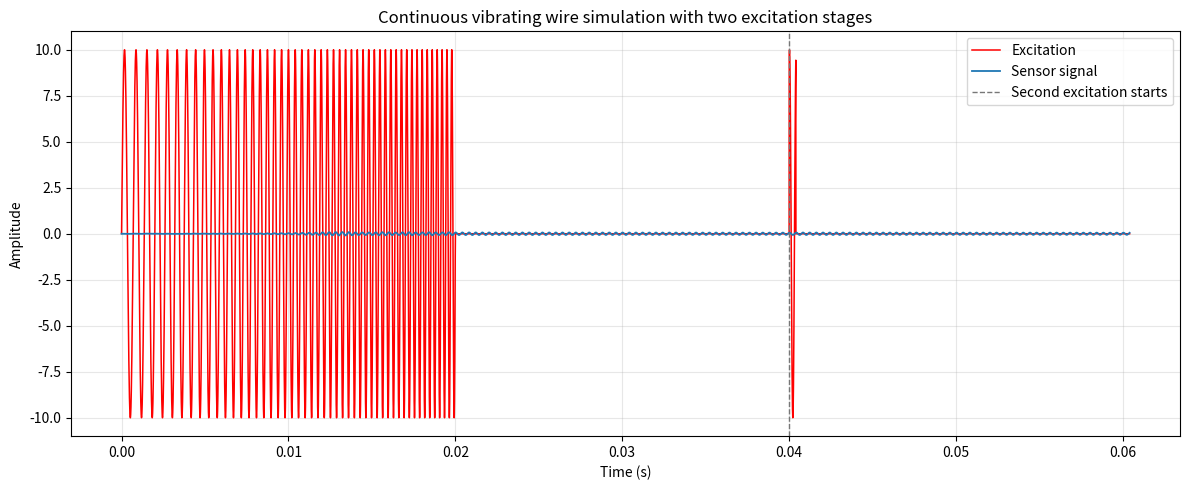

Write the Python code that produced this figure.
import argparse
from dataclasses import dataclass
from pathlib import Path

import matplotlib.pyplot as plt
import numpy as np


@dataclass
class SensorState:
    time: float = 0.0
    displacement: float = 0.0
    velocity: float = 0.0


@dataclass
class ElectromagneticSensorState:
    time: float = 0.0
    displacement: float = 0.0
    velocity: float = 0.0
    current: float = 0.0


@dataclass
class SimulationResult:
    time: np.ndarray
    excitation: np.ndarray
    sensor_signal: np.ndarray
    combined_signal: np.ndarray


class VibratingWireSensorSimulator:
    """Second-order vibrating wire sensor simulator with persistent state."""

    def __init__(
        self,
        q_value: float = 80.0,
        resonant_frequency: float = 1000.0,
        static_resistance: float = 480.0,
        decay_coefficient: float = 5.0,
        output_duration: float = 0.08,
        drive_gain: float = 2.0e6,
        output_gain: float = 1.0,
    ) -> None:
        self.q_value = q_value
        self.resonant_frequency = resonant_frequency
        self.static_resistance = static_resistance
        self.decay_coefficient = decay_coefficient
        self.output_duration = output_duration
        self.drive_gain = drive_gain
        self.output_gain = output_gain
        self.state = SensorState()

    @property
    def angular_frequency(self) -> float:
        return 2.0 * np.pi * self.resonant_frequency

    @property
    def damping(self) -> float:
        q_damping = self.angular_frequency / (2.0 * self.q_value)
        return q_damping + self.decay_coefficient

    def reset(self) -> None:
        self.state = SensorState()

    def _acceleration(self, displacement: float, velocity: float, excitation: float) -> float:
        return (
            self.drive_gain * excitation
            - 2.0 * self.damping * velocity
            - self.angular_frequency**2 * displacement
        )

    def _step(self, excitation: float, dt: float) -> float:
        x0 = self.state.displacement
        v0 = self.state.velocity

        # Fourth-order Runge-Kutta integration for stable oscillator simulation.
        k1_x = v0
        k1_v = self._acceleration(x0, v0, excitation)

        k2_x = v0 + 0.5 * dt * k1_v
        k2_v = self._acceleration(x0 + 0.5 * dt * k1_x, v0 + 0.5 * dt * k1_v, excitation)

        k3_x = v0 + 0.5 * dt * k2_v
        k3_v = self._acceleration(x0 + 0.5 * dt * k2_x, v0 + 0.5 * dt * k2_v, excitation)

        k4_x = v0 + dt * k3_v
        k4_v = self._acceleration(x0 + dt * k3_x, v0 + dt * k3_v, excitation)

        self.state.displacement += dt * (k1_x + 2.0 * k2_x + 2.0 * k3_x + k4_x) / 6.0
        self.state.velocity += dt * (k1_v + 2.0 * k2_v + 2.0 * k3_v + k4_v) / 6.0
        self.state.time += dt

        resistance_scale = 350.0 / max(self.static_resistance, 1.0)
        return self.output_gain * resistance_scale * self.state.displacement

    def simulate(
        self,
        excitation: np.ndarray,
        sample_rate: float,
        output_duration: float | None = None,
        decay_threshold: float = 1.0e-5,
        max_decay_duration: float = 2.0,
    ) -> SimulationResult:
        dt = 1.0 / sample_rate
        excitation = np.asarray(excitation, dtype=float)
        duration = self.output_duration if output_duration is None else output_duration

        excitation_series = excitation.copy()
        if duration > 0.0:
            post_excitation_samples = int(round(duration * sample_rate))
            excitation_series = np.pad(excitation_series, (0, post_excitation_samples))

        start_time = self.state.time
        sensor_values: list[float] = []
        excitation_values: list[float] = []
        time_values: list[float] = []

        for excitation_value in excitation_series:
            time_values.append(self.state.time)
            excitation_values.append(excitation_value)
            sensor_values.append(self._step(excitation_value, dt))

        # duration < 0 means "run only the provided excitation samples".
        if duration == 0.0:
            max_extra_samples = int(round(max_decay_duration * sample_rate))
            for _ in range(max_extra_samples):
                if abs(self.state.displacement) < decay_threshold and abs(self.state.velocity) < decay_threshold:
                    break
                time_values.append(self.state.time)
                excitation_values.append(0.0)
                sensor_values.append(self._step(0.0, dt))

        time = np.asarray(time_values) - start_time
        excitation_out = np.asarray(excitation_values)
        sensor_signal = np.asarray(sensor_values)
        combined_signal = excitation_out + sensor_signal
        return SimulationResult(time, excitation_out, sensor_signal, combined_signal)

    def simulate_sweep(
        self,
        start_frequency: float,
        end_frequency: float,
        sweep_duration: float,
        sample_rate: float,
        amplitude: float = 1.0,
        output_duration: float | None = None,
    ) -> SimulationResult:
        excitation = build_sweep_excitation(
            start_frequency=start_frequency,
            end_frequency=end_frequency,
            duration=sweep_duration,
            sample_rate=sample_rate,
            amplitude=amplitude,
        )
        return self.simulate(
            excitation=excitation,
            sample_rate=sample_rate,
            output_duration=output_duration,
        )

    def current_phase(self) -> float:
        return float(
            np.arctan2(
                self.state.displacement,
                self.state.velocity / max(self.angular_frequency, 1.0),
            )
        )

    def simulate_phase_aligned_single_frequency(
        self,
        frequency: float,
        duration: float,
        sample_rate: float,
        amplitude: float,
        output_duration: float | None = None,
    ) -> SimulationResult:
        excitation = build_single_frequency_excitation(
            frequency=frequency,
            duration=duration,
            sample_rate=sample_rate,
            amplitude=amplitude,
            phase=self.current_phase(),
        )
        return self.simulate(
            excitation=excitation,
            sample_rate=sample_rate,
            output_duration=output_duration,
        )


class IdealVibratingWireSensorSimulator:
    """Ideal decaying sine generator for frequency-estimation debugging."""

    def __init__(
        self,
        q_value: float = 1200.0,
        resonant_frequency: float = 2500.0,
        static_resistance: float = 150.0,
        decay_coefficient: float = 0.2,
        output_duration: float = 0.08,
        output_gain: float = 1.0,
    ) -> None:
        self.q_value = q_value
        self.resonant_frequency = resonant_frequency
        self.static_resistance = static_resistance
        self.decay_coefficient = decay_coefficient
        self.output_duration = output_duration
        self.output_gain = output_gain
        self.state = SensorState()
        self.decay_elapsed = 0.0
        self.decay_amplitude = output_gain

    @property
    def angular_frequency(self) -> float:
        return 2.0 * np.pi * self.resonant_frequency

    @property
    def damping(self) -> float:
        q_damping = self.angular_frequency / (2.0 * self.q_value)
        return q_damping + self.decay_coefficient

    def reset(self) -> None:
        self.state = SensorState()
        self.decay_elapsed = 0.0
        self.decay_amplitude = self.output_gain

    def _ideal_decay(self, sample_count: int, sample_rate: float, start_elapsed: float = 0.0) -> np.ndarray:
        decay_time = start_elapsed + np.arange(sample_count) / sample_rate
        return self.decay_amplitude * np.exp(-self.damping * decay_time) * np.sin(
            self.angular_frequency * decay_time
        )

    def simulate(
        self,
        excitation: np.ndarray,
        sample_rate: float,
        output_duration: float | None = None,
        decay_threshold: float = 1.0e-5,
        max_decay_duration: float = 2.0,
    ) -> SimulationResult:
        dt = 1.0 / sample_rate
        excitation = np.asarray(excitation, dtype=float)
        duration = self.output_duration if output_duration is None else output_duration

        if duration > 0.0:
            post_excitation_samples = int(round(duration * sample_rate))
        elif duration == 0.0:
            if self.damping <= 0.0:
                post_excitation_samples = int(round(max_decay_duration * sample_rate))
            else:
                decay_time = -np.log(decay_threshold / max(self.output_gain, 1.0e-12)) / self.damping
                post_excitation_samples = int(round(min(decay_time, max_decay_duration) * sample_rate))
        else:
            post_excitation_samples = 0

        excitation_out = np.pad(excitation, (0, post_excitation_samples))
        sensor_signal = np.zeros_like(excitation_out)
        has_excitation = bool(np.any(np.abs(excitation) > 0.0))
        if has_excitation and post_excitation_samples > 0:
            self.decay_amplitude = float(np.max(np.abs(excitation)))
            sensor_signal[len(excitation) :] = self._ideal_decay(post_excitation_samples, sample_rate)
            self.decay_elapsed = post_excitation_samples * dt
        elif not has_excitation and len(excitation) > 0:
            sensor_signal[: len(excitation)] = self._ideal_decay(len(excitation), sample_rate, self.decay_elapsed)
            self.decay_elapsed += len(excitation) * dt

        start_time = self.state.time
        time = np.arange(len(excitation_out)) * dt
        self.state.time += len(excitation_out) * dt
        combined_signal = excitation_out + sensor_signal
        return SimulationResult(time, excitation_out, sensor_signal, combined_signal)

    def simulate_sweep(
        self,
        start_frequency: float,
        end_frequency: float,
        sweep_duration: float,
        sample_rate: float,
        amplitude: float = 1.0,
        output_duration: float | None = None,
    ) -> SimulationResult:
        excitation = build_sweep_excitation(
            start_frequency=start_frequency,
            end_frequency=end_frequency,
            duration=sweep_duration,
            sample_rate=sample_rate,
            amplitude=amplitude,
        )
        return self.simulate(
            excitation=excitation,
            sample_rate=sample_rate,
            output_duration=output_duration,
        )

    def current_phase(self) -> float:
        return 0.0

    def simulate_phase_aligned_single_frequency(
        self,
        frequency: float,
        duration: float,
        sample_rate: float,
        amplitude: float,
        output_duration: float | None = None,
    ) -> SimulationResult:
        excitation = build_single_frequency_excitation(
            frequency=frequency,
            duration=duration,
            sample_rate=sample_rate,
            amplitude=amplitude,
            phase=0.0,
        )
        return self.simulate(
            excitation=excitation,
            sample_rate=sample_rate,
            output_duration=output_duration,
        )


class ElectromagneticVibratingWireSensorSimulator:
    """Vibrating wire simulator with coil current, force coupling, and back EMF."""

    def __init__(
        self,
        q_value: float = 1200.0,
        resonant_frequency: float = 2500.0,
        static_resistance: float = 480.0,
        decay_coefficient: float = 0.2,
        output_duration: float = 0.08,
        equivalent_mass: float = 1.0e-4,
        coil_resistance: float = 150.0,
        coil_inductance: float = 0.02,
        force_constant: float = 0.5,
        back_emf_constant: float = 0.05,
        output_gain: float = 5000.0,
    ) -> None:
        self.q_value = q_value
        self.resonant_frequency = resonant_frequency
        self.static_resistance = static_resistance
        self.decay_coefficient = decay_coefficient
        self.output_duration = output_duration
        self.equivalent_mass = equivalent_mass
        self.coil_resistance = coil_resistance
        self.coil_inductance = coil_inductance
        self.force_constant = force_constant
        self.back_emf_constant = back_emf_constant
        self.output_gain = output_gain
        self.state = ElectromagneticSensorState()

    @property
    def angular_frequency(self) -> float:
        return 2.0 * np.pi * self.resonant_frequency

    @property
    def stiffness(self) -> float:
        return self.equivalent_mass * self.angular_frequency**2

    @property
    def damping(self) -> float:
        q_damping = self.equivalent_mass * self.angular_frequency / self.q_value
        return q_damping + self.decay_coefficient * self.equivalent_mass

    def reset(self) -> None:
        self.state = ElectromagneticSensorState()

    def _derivatives(
        self,
        displacement: float,
        velocity: float,
        current: float,
        excitation_voltage: float,
    ) -> tuple[float, float, float]:
        dx_dt = velocity
        dv_dt = (
            self.force_constant * current
            - self.damping * velocity
            - self.stiffness * displacement
        ) / self.equivalent_mass
        di_dt = (
            excitation_voltage
            - self.coil_resistance * current
            - self.back_emf_constant * velocity
        ) / self.coil_inductance
        return dx_dt, dv_dt, di_dt

    def _step(self, excitation_voltage: float, dt: float) -> float:
        x0 = self.state.displacement
        v0 = self.state.velocity
        i0 = self.state.current

        k1_x, k1_v, k1_i = self._derivatives(x0, v0, i0, excitation_voltage)
        k2_x, k2_v, k2_i = self._derivatives(
            x0 + 0.5 * dt * k1_x,
            v0 + 0.5 * dt * k1_v,
            i0 + 0.5 * dt * k1_i,
            excitation_voltage,
        )
        k3_x, k3_v, k3_i = self._derivatives(
            x0 + 0.5 * dt * k2_x,
            v0 + 0.5 * dt * k2_v,
            i0 + 0.5 * dt * k2_i,
            excitation_voltage,
        )
        k4_x, k4_v, k4_i = self._derivatives(
            x0 + dt * k3_x,
            v0 + dt * k3_v,
            i0 + dt * k3_i,
            excitation_voltage,
        )

        self.state.displacement += dt * (k1_x + 2.0 * k2_x + 2.0 * k3_x + k4_x) / 6.0
        self.state.velocity += dt * (k1_v + 2.0 * k2_v + 2.0 * k3_v + k4_v) / 6.0
        self.state.current += dt * (k1_i + 2.0 * k2_i + 2.0 * k3_i + k4_i) / 6.0
        self.state.time += dt

        resistance_scale = 350.0 / max(self.static_resistance, 1.0)
        induced_voltage = self.back_emf_constant * self.state.velocity
        return self.output_gain * resistance_scale * induced_voltage

    def simulate(
        self,
        excitation: np.ndarray,
        sample_rate: float,
        output_duration: float | None = None,
        decay_threshold: float = 1.0e-5,
        max_decay_duration: float = 2.0,
    ) -> SimulationResult:
        dt = 1.0 / sample_rate
        excitation = np.asarray(excitation, dtype=float)
        duration = self.output_duration if output_duration is None else output_duration

        excitation_series = excitation.copy()
        if duration > 0.0:
            post_excitation_samples = int(round(duration * sample_rate))
            excitation_series = np.pad(excitation_series, (0, post_excitation_samples))

        start_time = self.state.time
        sensor_values: list[float] = []
        excitation_values: list[float] = []
        time_values: list[float] = []

        for excitation_value in excitation_series:
            time_values.append(self.state.time)
            excitation_values.append(excitation_value)
            sensor_values.append(self._step(excitation_value, dt))

        if duration == 0.0:
            max_extra_samples = int(round(max_decay_duration * sample_rate))
            for _ in range(max_extra_samples):
                if abs(self.state.displacement) < decay_threshold and abs(self.state.velocity) < decay_threshold:
                    break
                time_values.append(self.state.time)
                excitation_values.append(0.0)
                sensor_values.append(self._step(0.0, dt))

        time = np.asarray(time_values) - start_time
        excitation_out = np.asarray(excitation_values)
        sensor_signal = np.asarray(sensor_values)
        combined_signal = excitation_out + sensor_signal
        return SimulationResult(time, excitation_out, sensor_signal, combined_signal)

    def simulate_sweep(
        self,
        start_frequency: float,
        end_frequency: float,
        sweep_duration: float,
        sample_rate: float,
        amplitude: float = 1.0,
        output_duration: float | None = None,
    ) -> SimulationResult:
        excitation = build_sweep_excitation(
            start_frequency=start_frequency,
            end_frequency=end_frequency,
            duration=sweep_duration,
            sample_rate=sample_rate,
            amplitude=amplitude,
        )
        return self.simulate(
            excitation=excitation,
            sample_rate=sample_rate,
            output_duration=output_duration,
        )

    def current_phase(self) -> float:
        velocity_scale = max(
            np.hypot(self.angular_frequency * self.state.displacement, self.state.velocity),
            1.0e-12,
        )
        return float(np.arcsin(np.clip(self.state.velocity / velocity_scale, -1.0, 1.0)))

    def simulate_phase_aligned_single_frequency(
        self,
        frequency: float,
        duration: float,
        sample_rate: float,
        amplitude: float,
        output_duration: float | None = None,
    ) -> SimulationResult:
        excitation = build_single_frequency_excitation(
            frequency=frequency,
            duration=duration,
            sample_rate=sample_rate,
            amplitude=amplitude,
            phase=self.current_phase(),
        )
        return self.simulate(
            excitation=excitation,
            sample_rate=sample_rate,
            output_duration=output_duration,
        )


def build_sweep_excitation(
    start_frequency: float,
    end_frequency: float,
    duration: float,
    sample_rate: float,
    amplitude: float,
) -> np.ndarray:
    time = np.arange(0.0, duration, 1.0 / sample_rate)
    instantaneous_frequency = np.linspace(start_frequency, end_frequency, len(time))
    phase = 2.0 * np.pi * np.cumsum(instantaneous_frequency) / sample_rate
    return amplitude * np.sin(phase)


def build_single_frequency_excitation(
    frequency: float,
    duration: float,
    sample_rate: float,
    amplitude: float,
    phase: float,
) -> np.ndarray:
    time = np.arange(0.0, duration, 1.0 / sample_rate)
    return amplitude * np.sin(2.0 * np.pi * frequency * time + phase)


def plot_result(result: SimulationResult, output: Path, title: str) -> plt.Figure:
    fig, axis = plt.subplots(1, 1, figsize=(12, 5))

    axis.plot(result.time, result.excitation, color="red", linewidth=1.1, label="Excitation")
    axis.plot(result.time, result.sensor_signal, color="C0", linewidth=1.3, label="Sensor signal")
    axis.set_title(title)
    axis.set_xlabel("Time (s)")
    axis.set_ylabel("Amplitude")
    axis.grid(True, alpha=0.3)
    axis.legend(loc="upper right")

    fig.tight_layout()
    fig.savefig(output, dpi=220)
    return fig


def plot_two_results(
    first_result: SimulationResult,
    second_result: SimulationResult,
    output: Path,
) -> None:
    first_dt = first_result.time[1] - first_result.time[0] if len(first_result.time) > 1 else 0.0
    second_time = second_result.time + first_result.time[-1] + first_dt
    time = np.concatenate((first_result.time, second_time))
    excitation = np.concatenate((first_result.excitation, second_result.excitation))
    sensor_signal = np.concatenate((first_result.sensor_signal, second_result.sensor_signal))

    fig, axis = plt.subplots(1, 1, figsize=(12, 5))

    axis.plot(time, excitation, color="red", linewidth=1.1, label="Excitation")
    axis.plot(time, sensor_signal, color="C0", linewidth=1.3, label="Sensor signal")
    axis.axvline(
        first_result.time[-1],
        color="#777777",
        linestyle="--",
        linewidth=1.0,
        label="Second excitation starts",
    )
    axis.set_title("Continuous vibrating wire simulation with two excitation stages")
    axis.set_xlabel("Time (s)")
    axis.set_ylabel("Amplitude")
    axis.grid(True, alpha=0.3)
    axis.legend(loc="upper right")

    fig.tight_layout()
    fig.savefig(output, dpi=220)
    plt.show()


def parse_args() -> argparse.Namespace:
    parser = argparse.ArgumentParser(description="Vibrating wire sensor simulator.")

    # Vibrating wire mechanical model parameters.
    parser.add_argument("--q-value", type=float, default=1200.0)
    parser.add_argument("--resonant-frequency", type=float, default=2500.0)
    parser.add_argument("--static-resistance", type=float, default=480.0)
    parser.add_argument("--decay-coefficient", type=float, default=0.2)
    parser.add_argument(
        "--sensor-model",
        choices=("second_order", "electromagnetic", "ideal"),
        default="electromagnetic",
        help="Sensor simulation model.",
    )

    # Electromagnetic coupling model parameters.
    parser.add_argument("--equivalent-mass", type=float, default=1.0e-4)
    parser.add_argument("--coil-resistance", type=float, default=150.0)
    parser.add_argument("--coil-inductance", type=float, default=0.02)
    parser.add_argument("--force-constant", type=float, default=0.5)
    parser.add_argument("--back-emf-constant", type=float, default=0.05)
    parser.add_argument("--electromagnetic-output-gain", type=float, default=10)

    # Sampling and sweep excitation parameters.
    parser.add_argument("--sample-rate", type=float, default=6_500_000.0)
    parser.add_argument("--sweep-start", type=float, default=1400.0)
    parser.add_argument("--sweep-end", type=float, default=3500.0)
    parser.add_argument("--sweep-duration", type=float, default=0.02)
    parser.add_argument(
        "--sweep-peak-to-peak-voltage",
        type=float,
        default=20.0,
        help="Sweep excitation peak-to-peak voltage. Default is 20 Vpp.",
    )

    # Post-excitation output and plot file parameters.
    parser.add_argument(
        "--output-duration",
        type=float,
        default=0.02,
        help="Output duration after excitation ends. Use 0 to let the signal naturally decay.",
    )
    parser.add_argument("--output", type=Path, default=Path("vibrating_wire_simulation.png"))
    return parser.parse_args()


def main() -> None:
    args = parse_args()
    if args.sensor_model == "ideal":
        simulator = IdealVibratingWireSensorSimulator(
            q_value=args.q_value,
            resonant_frequency=args.resonant_frequency,
            static_resistance=args.static_resistance,
            decay_coefficient=args.decay_coefficient,
            output_duration=args.output_duration,
            output_gain=args.electromagnetic_output_gain,
        )
    elif args.sensor_model == "electromagnetic":
        simulator = ElectromagneticVibratingWireSensorSimulator(
            q_value=args.q_value,
            resonant_frequency=args.resonant_frequency,
            static_resistance=args.static_resistance,
            decay_coefficient=args.decay_coefficient,
            output_duration=args.output_duration,
            equivalent_mass=args.equivalent_mass,
            coil_resistance=args.coil_resistance,
            coil_inductance=args.coil_inductance,
            force_constant=args.force_constant,
            back_emf_constant=args.back_emf_constant,
            output_gain=args.electromagnetic_output_gain,
        )
    else:
        simulator = VibratingWireSensorSimulator(
            q_value=args.q_value,
            resonant_frequency=args.resonant_frequency,
            static_resistance=args.static_resistance,
            decay_coefficient=args.decay_coefficient,
            output_duration=args.output_duration,
        )

    first_result = simulator.simulate_sweep(
        start_frequency=args.sweep_start,
        end_frequency=args.sweep_end,
        sweep_duration=args.sweep_duration,
        sample_rate=args.sample_rate,
        amplitude=args.sweep_peak_to_peak_voltage / 2.0,
    )
    second_result = simulator.simulate_phase_aligned_single_frequency(
        frequency=args.resonant_frequency,
        duration=1.0 / args.resonant_frequency,
        sample_rate=args.sample_rate,
        amplitude=args.sweep_peak_to_peak_voltage / 2.0,
    )
    plot_two_results(first_result, second_result, args.output)


if __name__ == "__main__":
    main()
